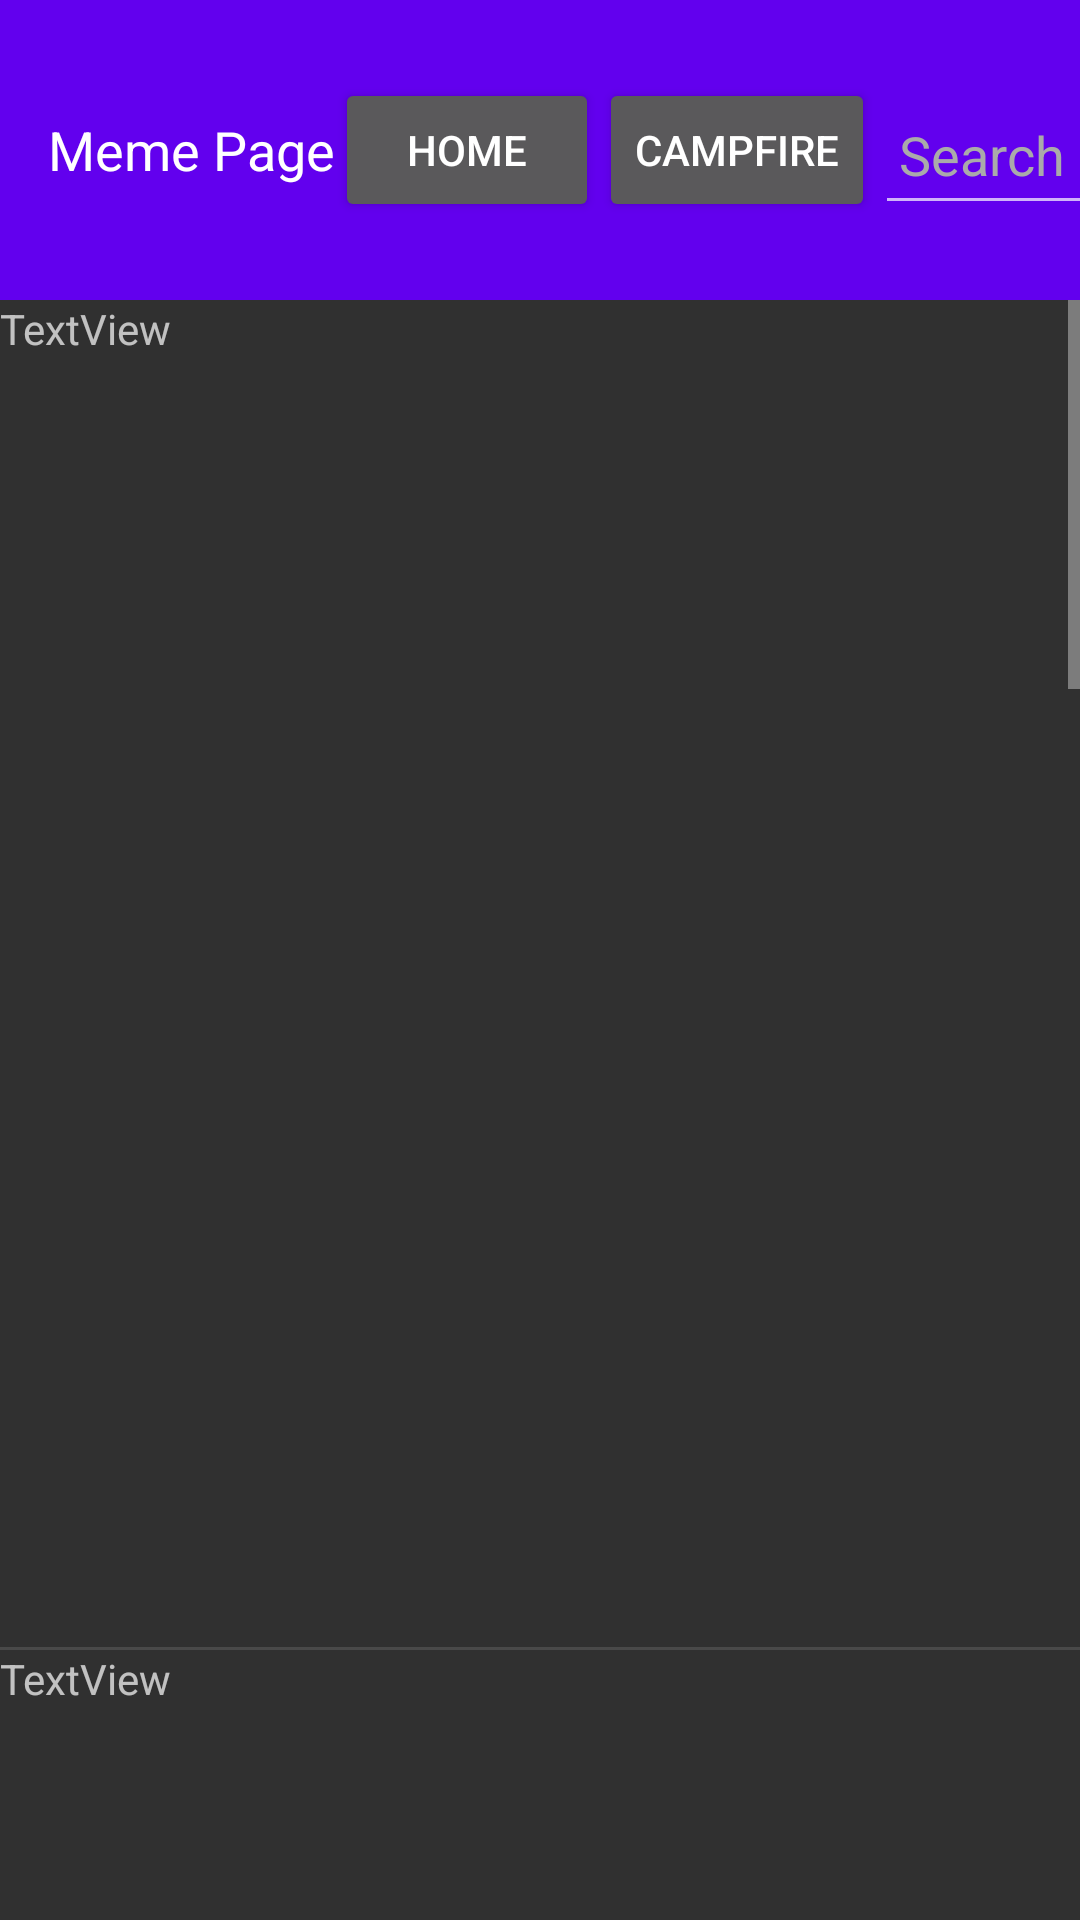

Android layout source for this screen:
<!-- AndroidManifest.xml: activity theme Theme.AppCompat -->
<!-- res/layout/activity_main.xml -->
<?xml version="1.0" encoding="utf-8"?>
<LinearLayout xmlns:android="http://schemas.android.com/apk/res/android"
    xmlns:tools="http://schemas.android.com/tools"
    android:orientation="vertical"
    android:layout_width="match_parent"
    android:layout_height="match_parent">

    <LinearLayout
        android:layout_width="match_parent"
        android:layout_height="100dp"
        android:orientation="horizontal">

        <androidx.appcompat.widget.Toolbar
            android:id="@+id/toolbar2"
            android:layout_width="match_parent"
            android:layout_height="match_parent"
            android:background="@color/purple_500">

            <TextView
                android:id="@+id/toolbar_title"
                android:layout_width="wrap_content"
                android:layout_height="wrap_content"
                android:layout_gravity="center|start"
                android:text="Meme Page"
                android:textColor="@android:color/white"
                android:textSize="18sp" />

            
            <Button
                android:id="@+id/button1"
                android:layout_width="wrap_content"
                android:layout_height="wrap_content"
                android:text="Home"
                android:textColor="@android:color/white" />

            
            <Button
                android:id="@+id/button2"
                android:layout_width="wrap_content"
                android:layout_height="wrap_content"
                android:text="Campfire"
                android:textColor="@android:color/white" />

            
            <EditText
                android:id="@+id/search_bar"
                android:layout_width="130dp"
                android:layout_height="50dp"
                android:layout_weight="1"
                android:drawableRight="@drawable/ic_search"
                android:hint="Search"
                android:paddingStart="8dp"
                android:paddingEnd="8dp"
                android:textColorHint="@android:color/darker_gray" />
        </androidx.appcompat.widget.Toolbar>

    </LinearLayout>

    <ScrollView
        android:layout_width="match_parent"
        android:layout_height="match_parent"
        android:fillViewport="true">

        <LinearLayout
            android:layout_width="match_parent"
            android:layout_height="wrap_content"
            android:orientation="vertical">

            
            <TextView
                android:id="@+id/textView1"
                android:layout_width="match_parent"
                android:layout_height="wrap_content"
                android:text="TextView" />

            <ImageView
                android:id="@+id/maingifImageView1"
                android:layout_width="match_parent"
                android:layout_height="430dp"
                android:adjustViewBounds="true"
                android:scaleType="fitCenter"
                android:src="@drawable/ic_launcher_background" />

            
            <View
                android:id="@+id/divider11"
                android:layout_width="match_parent"
                android:layout_height="1dp"
                android:background="?android:attr/listDivider" />

            <TextView
                android:id="@+id/textView2"
                android:layout_width="match_parent"
                android:layout_height="wrap_content"
                android:text="TextView" />

            <ImageView
                android:id="@+id/maingifImageView2"
                android:layout_width="match_parent"
                android:layout_height="430dp"
                android:adjustViewBounds="true"
                android:scaleType="fitCenter"
                android:src="@drawable/ic_launcher_background" />

            
            <View
                android:id="@+id/divider12"
                android:layout_width="match_parent"
                android:layout_height="1dp"
                android:background="?android:attr/listDivider" />

            <TextView
                android:id="@+id/textView3"
                android:layout_width="match_parent"
                android:layout_height="wrap_content"
                android:text="TextView" />

            <ImageView
                android:id="@+id/maingifImageView3"
                android:layout_width="match_parent"
                android:layout_height="430dp"
                android:adjustViewBounds="true"
                android:scaleType="fitCenter"
                android:src="@drawable/ic_launcher_background" />

            
            <View
                android:id="@+id/divider13"
                android:layout_width="match_parent"
                android:layout_height="1dp"
                android:background="?android:attr/listDivider" />

            <TextView
                android:id="@+id/textView4"
                android:layout_width="match_parent"
                android:layout_height="wrap_content"
                android:text="TextView" />

            <ImageView
                android:id="@+id/maingifImageView4"
                android:layout_width="match_parent"
                android:layout_height="430dp"
                android:adjustViewBounds="true"
                android:scaleType="fitCenter"
                android:src="@drawable/ic_launcher_background" />

            

            <View
                android:id="@+id/divider14"
                android:layout_width="match_parent"
                android:layout_height="1dp"
                android:background="?android:attr/listDivider" />

            <TextView
                android:id="@+id/textView5"
                android:layout_width="match_parent"
                android:layout_height="wrap_content"
                android:text="TextView" />

            <ImageView
                android:id="@+id/maingifImageView5"
                android:layout_width="match_parent"
                android:layout_height="430dp"
                android:adjustViewBounds="true"
                android:scaleType="fitCenter"
                android:src="@drawable/ic_launcher_background" />

        </LinearLayout>
    </ScrollView>





</LinearLayout>
<!-- resources referenced by this layout -->
<resources>

  <!-- not gathered from this repository: default colours our renderer supplied (Android Studio template values) -->
  <color name="purple_500">#FF6200EE</color>
</resources>
